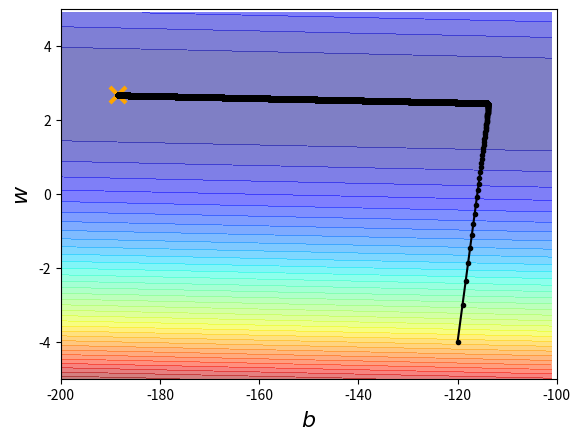

Recreate this plot in Python.
import pandas as pd
import numpy as np
import scipy as sc
import csv
import matplotlib.pyplot as plt
import matplotlib 
matplotlib.use('Agg')


import random 



x_data = [ 338.,  333.,  328. , 207. , 226.  , 25. , 179. ,  60. , 208.,  606.]
y_data = [  640.  , 633. ,  619.  , 393.  , 428. ,   27.  , 193.  ,  66. ,  226. , 1591.]

x = np.arange(-200,-100,1) #bias
y = np.arange(-5,5,0.1) #weight
Z =  np.zeros((len(x), len(y)))
X, Y = np.meshgrid(x, y)
for i in range(len(x)):
    for j in range(len(y)):
	    b = x[i]
	    w = y[j]
	    Z[j][i] = 0
	    for n in range(len(x_data)):
		    Z[j][i] = Z[j][i] +  (y_data[n] - b - w*x_data[n])**2
	    Z[j][i] = Z[j][i]/len(x_data)
# ydata = b + w * xdata 
b = -120 # initial b
w = -4 # initial w
lr = 1 # learning rate
iteration = 100000

b_lr = 0.0
w_lr = 0.0

# Store initial values for plotting.
b_history = [b]
w_history = [w]

# Iterations
for i in range(iteration):
    
    b_grad = 0.0
    w_grad = 0.0
    for n in range(len(x_data)):        
        b_grad = b_grad  - 2.0*(y_data[n] - b - w*x_data[n])*1.0
        w_grad = w_grad  - 2.0*(y_data[n] - b - w*x_data[n])*x_data[n]
    
    b_lr = b_lr + b_grad**2
    w_lr = w_lr + w_grad**2
    
    # Update parameters.
    b = b - lr/np.sqrt(b_lr) * b_grad 
    w = w - lr/np.sqrt(w_lr) * w_grad
    
    # Store parameters for plotting
    b_history.append(b)
    w_history.append(w)

# plot the figure
plt.contourf(x,y,Z, 50, alpha=0.5, cmap=plt.get_cmap('jet'))
plt.plot([-188.4], [2.67], 'x', ms=12, markeredgewidth=3, color='orange')
plt.plot(b_history, w_history, 'o-', ms=3, lw=1.5, color='black')
plt.xlim(-200,-100)
plt.ylim(-5,5)
plt.xlabel(r'$b$', fontsize=16)
plt.ylabel(r'$w$', fontsize=16)
plt.show()